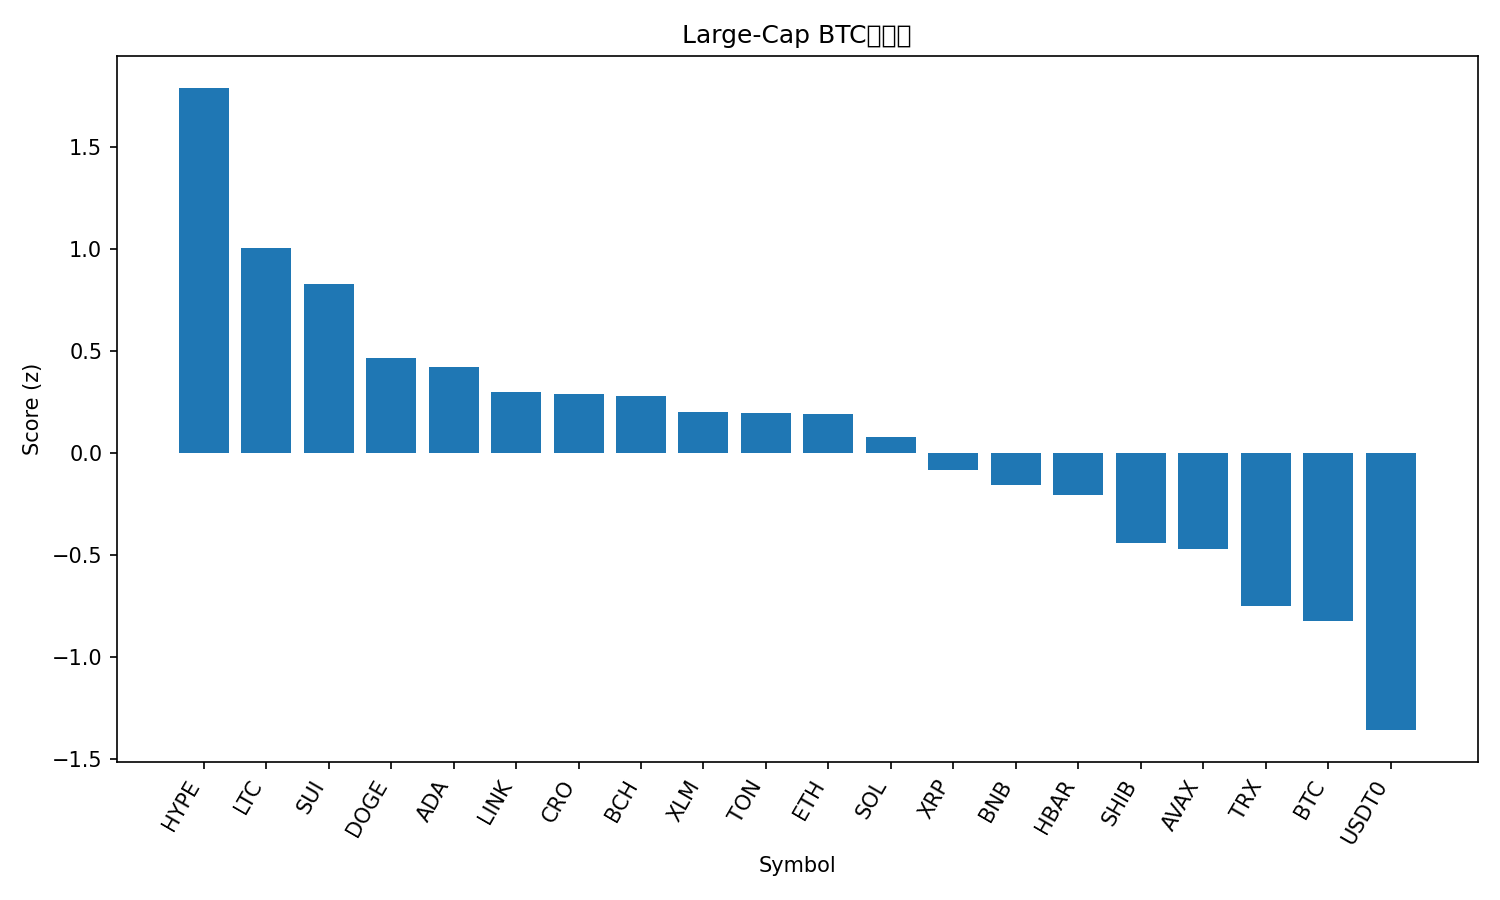

Values plotted in this chart, from the file beside it:
rank, name, symbol, price_btc, price_usd, pct_1h_btc, pct_24h_btc, pct_7d_btc, market_cap_rank, market_cap_usd, volume_usd, score
1, Hyperliquid, HYPE, 0.0004086, 50.97, 1.381, 2.514, 0.6207, 17, 13772832765, 405007314, 1.79
2, Litecoin, LTC, 0.0009785, 122.1, 1.069, 0.8989, 3.09, 26, 9319403997, 690432803, 1.004
3, Sui, SUI, 2.945e-05, 3.67, 0.8495, 1.539, 2.558, 18, 13321446001, 1197900599, 0.828
4, Dogecoin, DOGE, 2.1e-06, 0.2624, 0.7012, 1.162, 0.8002, 8, 39648542758, 2506072235, 0.4652
5, Cardano, ADA, 7.01e-06, 0.8746, 0.8321, 0.4471, -0.9703, 11, 31932499661, 1131189719, 0.4201
6, Chainlink, LINK, 0.0001823, 22.74, 0.7319, 0.895, -3.744, 15, 15413533412, 782462866, 0.3006
7, Cronos, CRO, 1.7e-06, 0.2121, 1.214, -2.4, -0.06499, 32, 7386017119, 45379243, 0.2893
8, Bitcoin Cash, BCH, 0.004836, 603.3, 0.8228, 0.04931, -1.883, 23, 12024837189, 270690434, 0.277
9, Stellar, XLM, 3.25e-06, 0.4058, 0.9326, -1.069, -0.4988, 20, 12970853767, 230060144, 0.1988
10, Toncoin, TON, 2.291e-05, 2.86, 1.079, -1.188, -6.613, 33, 7194169373, 146033987, 0.1952
11, Ethereum, ETH, 0.03676, 4586, 0.7208, -0.1373, 0.2237, 2, 552721187581, 30903550459, 0.1923
12, Solana, SOL, 0.001891, 235.9, 0.4425, 0.8786, 2.675, 6, 128632900134, 5981851121, 0.07952
13, XRP, XRP, 2.447e-05, 3.05, 0.7942, -1.017, -3.792, 3, 182692695226, 4621232203, -0.08297
14, BNB, BNB, 0.009422, 1176, 0.6168, -1.458, 6.078, 5, 163678849142, 2674987198, -0.155
15, Hedera, HBAR, 1.8e-06, 0.2239, 0.9715, -2.122, -6.956, 25, 9487473753, 227963942, -0.2064
16, Shiba Inu, SHIB, 1.01849e-10, 1.271e-05, 0.6863, -1.639, -4.973, 31, 7485953429, 179475393, -0.4418
17, Avalanche, AVAX, 0.0002474, 30.86, 0.7012, -1.964, -4.079, 19, 13031634020, 713199618, -0.4733
18, TRON, TRX, 2.75e-06, 0.3427, 0.5412, -1.309, -10.83, 10, 32435696136, 547735854, -0.7493
19, Bitcoin, BTC, 1.0, 124754, 0.0, 0.0, 0.0, 1, 2485396077703, 56112330247, -0.8266
20, USDT0, USDT0, 8.02e-06, 1.0, 0.259, -1.92, -12.26, 34, 6687003715, 434973914, -1.36
21, Figure Heloc, FIGR_HELOC, 8.06e-06, 1.0, 0.0, -2.236, -11.86, 21, 12834008819, 54120, -1.806
